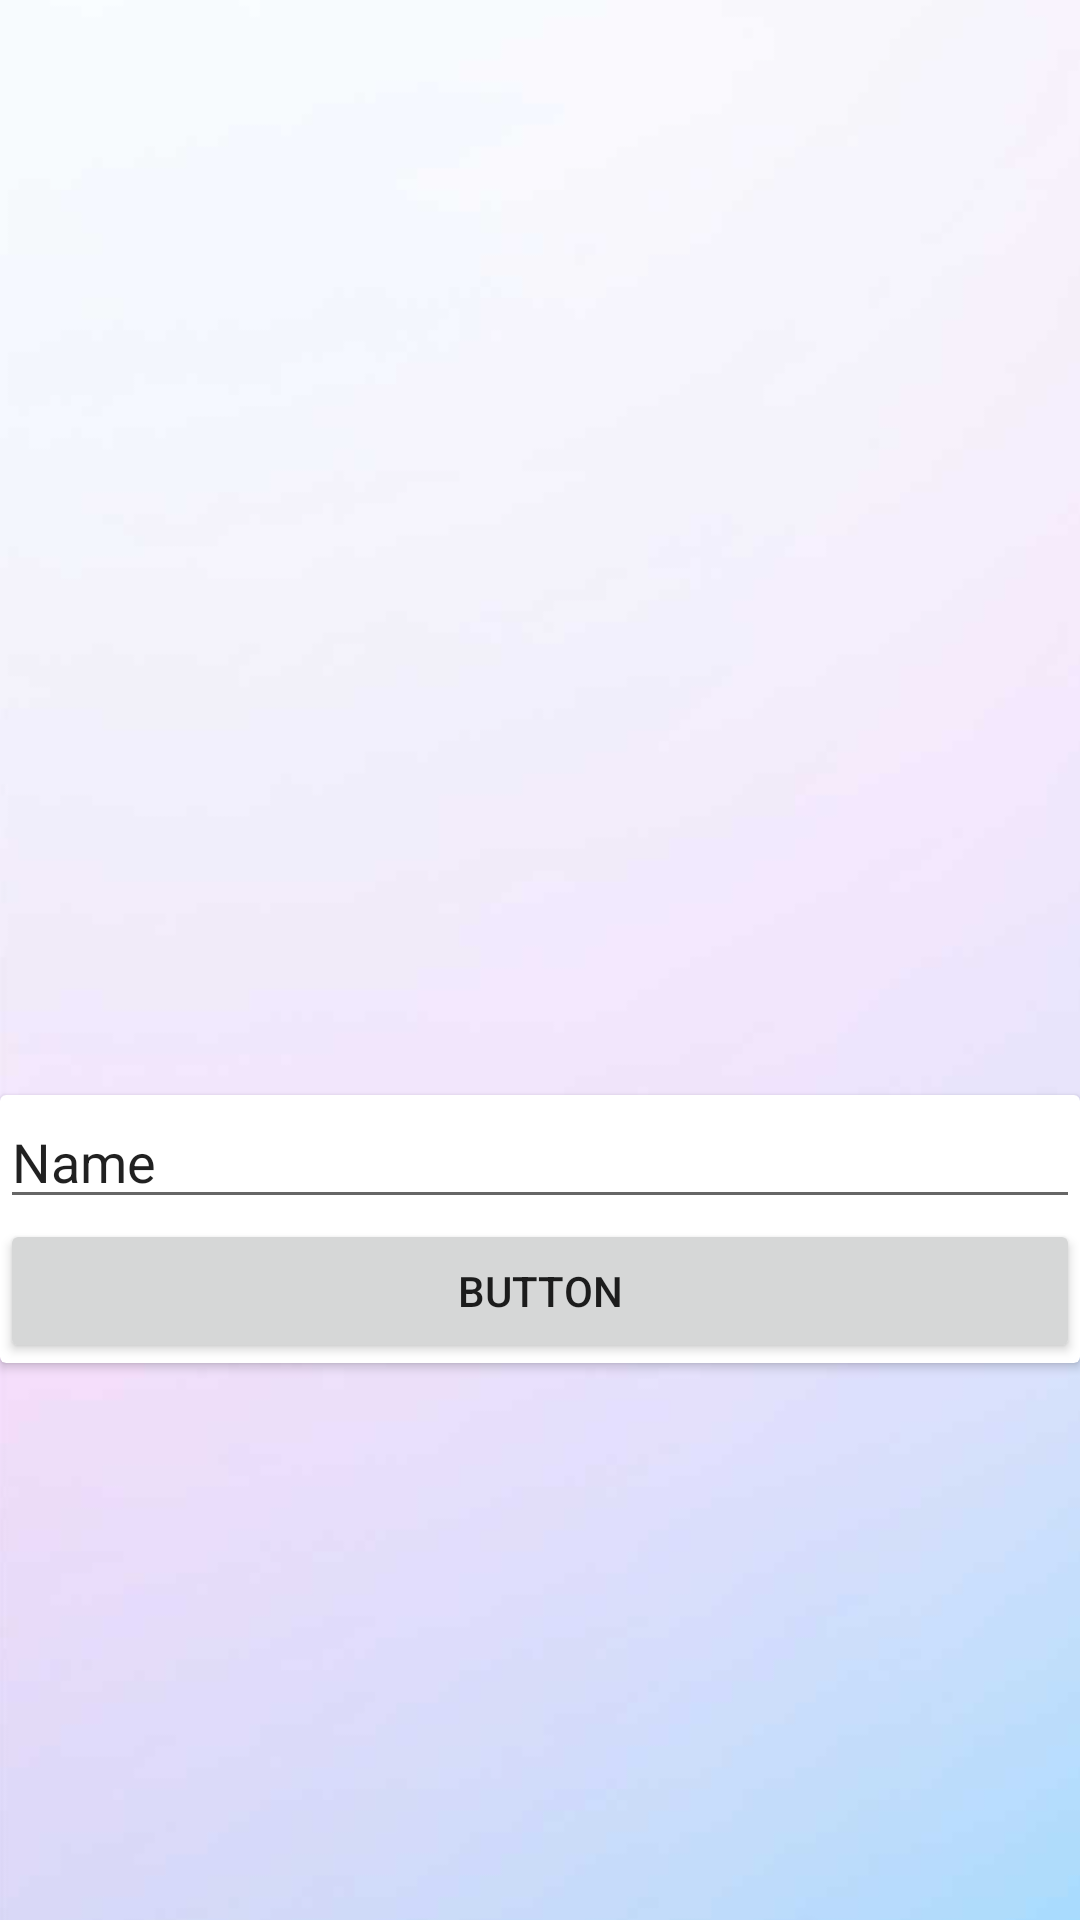

This screen was rendered from an Android layout file. Write that file and the resources it references.
<!-- AndroidManifest.xml: application theme Theme.Bromide -->
<!-- res/layout/activity_profile_setup.xml -->
<?xml version="1.0" encoding="utf-8"?>
<androidx.constraintlayout.widget.ConstraintLayout xmlns:android="http://schemas.android.com/apk/res/android"
    xmlns:app="http://schemas.android.com/apk/res-auto"
    xmlns:tools="http://schemas.android.com/tools"
    android:layout_width="match_parent"
    android:layout_height="match_parent"
    tools:context=".ProfileSetupActivity"
    android:background="@drawable/ic_app_background">

    <ImageView
        android:id="@+id/imageView4"
        android:layout_width="272dp"
        android:layout_height="271dp"
        android:layout_marginTop="70dp"
        app:layout_constraintEnd_toEndOf="parent"
        app:layout_constraintStart_toStartOf="parent"
        app:layout_constraintTop_toTopOf="parent"
        app:srcCompat="@drawable/ic_avatar" />

    <androidx.cardview.widget.CardView
        android:layout_width="match_parent"
        android:layout_height="wrap_content"
        android:layout_marginTop="24dp"
        app:layout_constraintEnd_toEndOf="parent"
        app:layout_constraintStart_toStartOf="parent"
        app:layout_constraintTop_toBottomOf="@+id/imageView4">

        <LinearLayout
            android:layout_width="match_parent"
            android:layout_height="match_parent"
            android:orientation="vertical">

            <EditText
                android:id="@+id/editTextTextPersonName"
                android:layout_width="match_parent"
                android:layout_height="wrap_content"
                android:ems="10"
                android:inputType="textPersonName"
                android:text="Name" />

            <Button
                android:id="@+id/button"
                android:layout_width="match_parent"
                android:layout_height="wrap_content"
                android:text="Button" />
        </LinearLayout>
    </androidx.cardview.widget.CardView>
</androidx.constraintlayout.widget.ConstraintLayout>
<!-- resources referenced by this layout -->
<resources>
  <!-- drawable ic_app_background: png bitmap (drawable, 54307 bytes) -->
  <style name="Theme.Bromide" parent="Theme.MaterialComponents.DayNight.NoActionBar">
          
          <item name="colorPrimary">@color/purple_500</item>
          <item name="colorPrimaryVariant">@color/teal_700</item>
          <item name="colorOnPrimary">@color/white</item>
          
          <item name="colorSecondary">@color/teal_200</item>
          <item name="colorSecondaryVariant">@color/teal_700</item>
          <item name="colorOnSecondary">@color/black</item>
          
          <item name="android:statusBarColor" tools:targetApi="l">?attr/colorPrimaryVariant</item>
          
      </style>
  <!-- not gathered from this repository: default colours our renderer supplied (Android Studio template values) -->
  <color name="purple_500">#FF6200EE</color>
  <color name="teal_200">#FF03DAC5</color>
  <color name="teal_700">#FF018786</color>
  <color name="black">#FF000000</color>
  <color name="white">#FFFFFFFF</color>
</resources>
